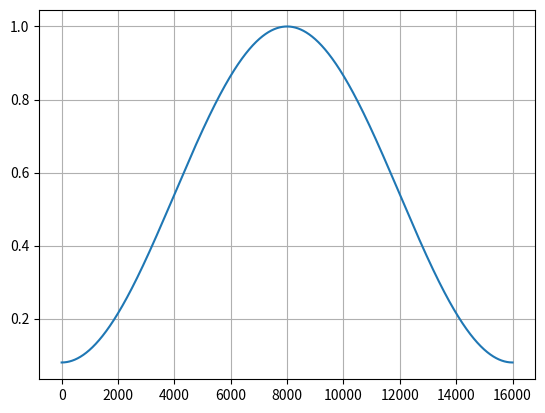

Write the Python code that produced this figure.
import numpy as np
import matplotlib.pyplot as plt


def Myhamming(N):
    """
    My hamming window
    Input:
        x: input array
    Output:
        x: output array
    """
    n = np.arange(N)
    # for n in range(N):
    win = 0.54 - 0.46 * np.cos(2 * np.pi * n / (N-1))
    return win


if __name__ == '__main__':

    x = Myhamming(16000)
    plt.plot(x)
    plt.grid()
    plt.show()
